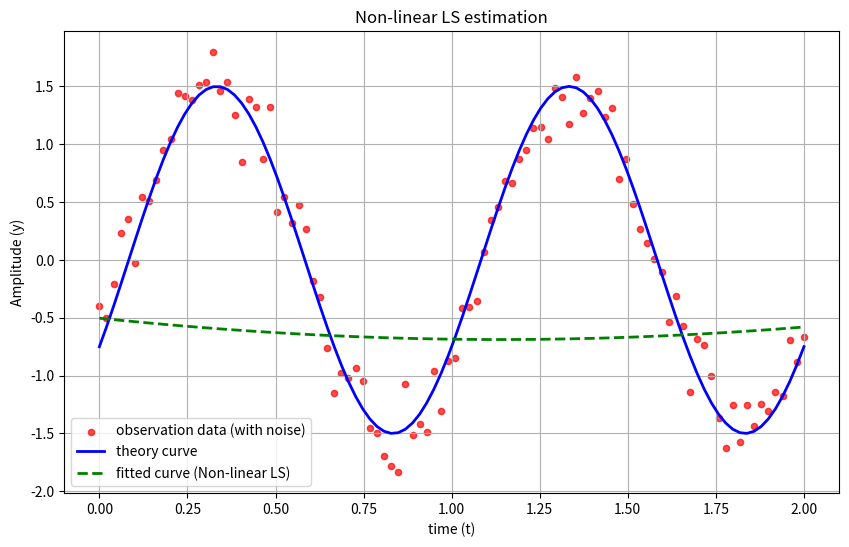

Recreate this plot in Python.
import numpy as np
import matplotlib.pyplot as plt
from matplotlib.font_manager import FontProperties

# #指定中文字体
# plt.rcParams["font.family"]=["SimHei",  "sans-serif"]


# --- 1. Generate simulated data ---
A_true = 1.5
phi_true_deg = 30
phi_true_rad = np.deg2rad(phi_true_deg)
T = 1.0
omega = 2 * np.pi / T
t = np.linspace(0, 2*T, 100)
y_theoretical = A_true * np.sin(omega * t - phi_true_rad)
np.random.seed(0)
noise_std = 0.2
y_observed = y_theoretical + np.random.normal(0, noise_std, t.shape)

# --- 2. Nonlinear least squares iteration ---
# define model function
def model_func(t, A, T0, phi):
    return A * np.sin( 2 * np.pi / T0 * t - phi)  #note, here phi is in rad unit

# define Jacobian matrix
def jacobian(t, A, T0, phi):
    J = np.vstack([
        np.sin(2 * np.pi / T0 * t - phi),
        -2 * np.pi * A /T0 /T0 * np.cos(2 * np.pi / T0 * t - phi),
        -A * np.cos(2 * np.pi / T0 * t - phi)
    ]).T
    return J

# initial values
A_est = 1.0  # initial amplitude guess
T_est = 0.86  #initial period
phi_est = 0.0 # initial phase, unit in rad

max_iter = 100
tolerance = 1e-3

print(f"initial values: A = {A_est:.4f}, T= {T_est:.4f}, φ = {np.rad2deg(phi_est):.4f}°")

for i in range(max_iter):
    # a. calculation prediction value y_pred and residuals r
    y_pred = model_func(t, A_est, T_est, phi_est)
    r = y_observed - y_pred
    
    # b. calculate Jacobian matrix
    J = jacobian(t, A_est, T_est, phi_est)
    
    # c. solve parameter's small change/correction (J.T @ J) * delta_a = J.T @ r
    # using np.linalg.solve is more powerful than to solve inverse of matrix
    try:
        delta_a = np.linalg.solve(J.T @ J, J.T @ r)
    except np.linalg.LinAlgError:
        print("iteration num. :", i, "The matrix is singular and cannot be solved.")
        break
        
    # d. update parameters 
    A_est_new = A_est + delta_a[0]
    T_est_new = T_est + delta_a[1]
    phi_est_new = phi_est + delta_a[2]
    phi_est_new = np.mod(phi_est_new, 2*np.pi)
        
    # e. check convergence
    if np.linalg.norm(delta_a) < tolerance:
        print(f"after {i+1} iteration, convergence.")
        A_est, T_est, phi_est = A_est_new, T_est_new, phi_est_new
        break
        
    A_est, T_est, phi_est = A_est_new, T_est_new, phi_est_new

print(f"true parameters: A = {A_true:.4f}, T = {T:.4f}, φ = {phi_true_deg:.4f}°")
print(f"est. parameters: A = {A_est:.4f}, T={T_est:.4f}, φ = {np.rad2deg(phi_est):.4f}°")

# --- 3. visual plot ---
y_fitted = model_func(t, A_est, T_est, phi_est)

plt.figure(figsize=(10, 6))
plt.scatter(t, y_observed, label='observation data (with noise)', color='red', s=20, alpha=0.7)
plt.plot(t, y_theoretical, label='theory curve', color='blue', linewidth=2)
plt.plot(t, y_fitted, label='fitted curve (Non-linear LS)', color='green', linestyle='--', linewidth=2)
plt.title('Non-linear LS estimation')
plt.xlabel('time (t)')
plt.ylabel('Amplitude (y)')
plt.legend()
plt.grid(True)
plt.show()	
